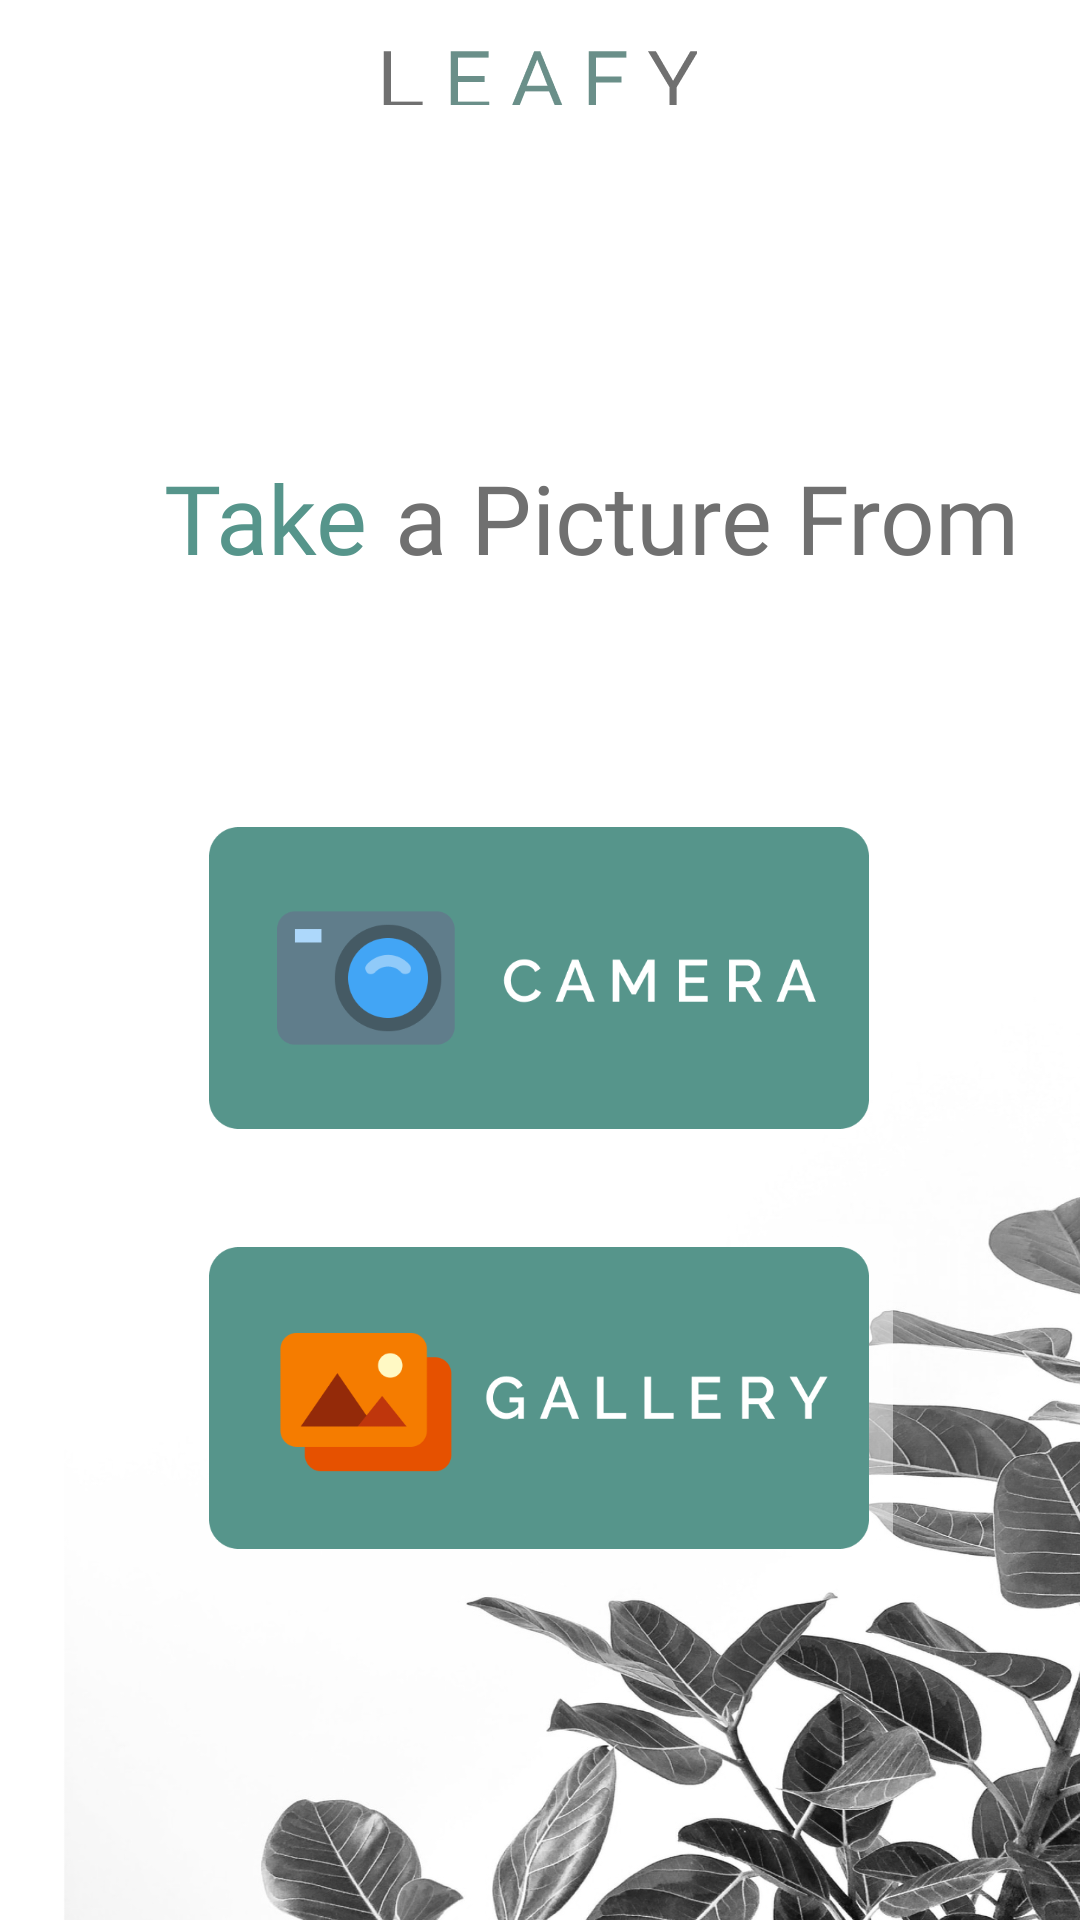

Here is an Android app screen rendered from its layout file. Give the layout XML and the strings, colors and styles it references.
<!-- AndroidManifest.xml: application theme Theme.MedsApp -->
<!-- res/layout/activity_start.xml -->
<?xml version="1.0" encoding="utf-8"?>
<androidx.constraintlayout.widget.ConstraintLayout xmlns:android="http://schemas.android.com/apk/res/android"
    xmlns:app="http://schemas.android.com/apk/res-auto"
    xmlns:tools="http://schemas.android.com/tools"
    android:layout_width="match_parent"
    android:layout_height="match_parent"
    android:background="@drawable/background"
    tools:context=".ui.StartActivity">

    <ImageView
        android:id="@+id/imgv_appname"
        android:layout_width="175dp"
        android:layout_height="19dp"
        android:layout_marginTop="16dp"
        android:src="@drawable/leafy"
        app:layout_constraintEnd_toEndOf="parent"
        app:layout_constraintHorizontal_bias="0.497"
        app:layout_constraintStart_toStartOf="parent"
        app:layout_constraintTop_toTopOf="parent" />

    <TextView
        android:id="@+id/tv_your"
        android:layout_width="wrap_content"
        android:layout_height="wrap_content"
        android:layout_marginStart="32dp"
        android:layout_marginTop="116dp"
        android:fontFamily="@font/ralewaymedium"
        android:text="@string/take"
        android:textColor="#56958B"
        android:textSize="32sp"
        android:textStyle="normal"
        app:layout_constraintEnd_toEndOf="parent"
        app:layout_constraintHorizontal_bias="0.087"
        app:layout_constraintStart_toStartOf="parent"
        app:layout_constraintTop_toBottomOf="@+id/imgv_appname" />

    <TextView
        android:id="@+id/tv_picture"
        android:layout_width="wrap_content"
        android:layout_height="wrap_content"
        android:layout_marginStart="8dp"
        android:layout_marginTop="116dp"
        android:fontFamily="@font/ralewaymedium"
        android:text="@string/picture_from"
        android:textColor="#707070"
        android:textSize="32sp"
        android:textStyle="normal"
        app:layout_constraintEnd_toEndOf="parent"
        app:layout_constraintHorizontal_bias="0.064"
        app:layout_constraintStart_toEndOf="@+id/tv_your"
        app:layout_constraintTop_toBottomOf="@+id/imgv_appname" />

    <ImageButton
        android:id="@+id/btn_camera"
        android:layout_width="244dp"
        android:layout_height="128dp"
        android:layout_marginTop="68dp"
        android:backgroundTint="#80FFFFFF"
        android:scaleType="fitCenter"
        android:src="@drawable/buttoncamera"
        app:layout_constraintEnd_toEndOf="parent"
        app:layout_constraintHorizontal_bias="0.497"
        app:layout_constraintStart_toStartOf="parent"
        app:layout_constraintTop_toBottomOf="@+id/tv_picture" />

    <ImageButton
        android:id="@+id/btn_gallery"
        android:layout_width="244dp"
        android:layout_height="128dp"
        android:layout_marginTop="12dp"
        android:backgroundTint="#80FFFFFF"
        android:scaleType="fitCenter"
        android:src="@drawable/buttongallery"
        app:layout_constraintEnd_toEndOf="parent"
        app:layout_constraintHorizontal_bias="0.496"
        app:layout_constraintStart_toStartOf="parent"
        app:layout_constraintTop_toBottomOf="@+id/btn_camera" />

</androidx.constraintlayout.widget.ConstraintLayout>
<!-- resources referenced by this layout -->
<resources>
  <!-- drawable background: jpg bitmap (drawable, 457958 bytes) -->
  <!-- drawable buttoncamera: png bitmap (drawable, 14118 bytes) -->
  <!-- drawable buttongallery: png bitmap (drawable, 11504 bytes) -->
  <!-- drawable leafy: png bitmap (drawable, 2161 bytes) -->
  <string name="picture_from">a Picture From</string>
  <string name="take">Take</string>
  <style name="Theme.MedsApp" parent="Theme.MaterialComponents.DayNight.NoActionBar">
          
          <item name="colorPrimary">@color/tosca</item>
          <item name="colorPrimaryVariant">@color/tosca</item>
          <item name="colorOnPrimary">@color/white</item>
          
          <item name="colorSecondary">@color/teal_200</item>
          <item name="colorSecondaryVariant">@color/teal_700</item>
          <item name="colorOnSecondary">@color/black</item>
          
          <item name="android:statusBarColor" tools:targetApi="l">?attr/colorPrimaryVariant</item>
          
      </style>
  <color name="tosca">#56958B</color>
  <color name="white">#FFFFFFFF</color>
  <color name="teal_200">#FF03DAC5</color>
  <color name="teal_700">#FF018786</color>
  <color name="black">#FF000000</color>
</resources>
